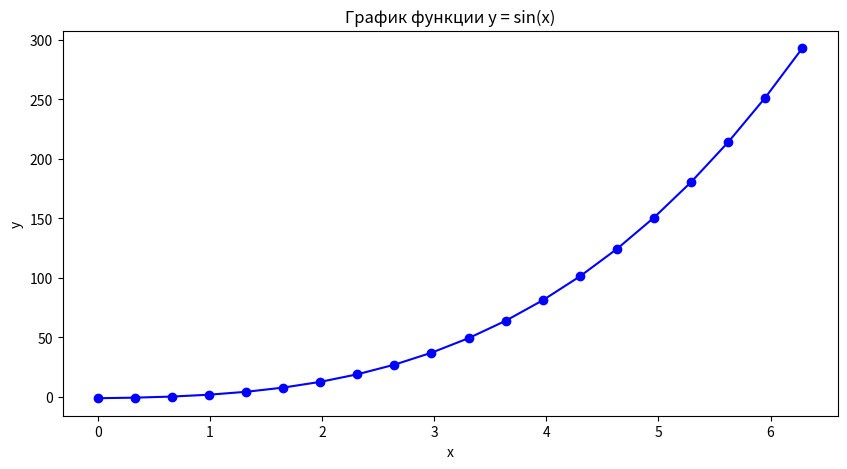

This figure's Python source:
import numpy as np
import matplotlib.pyplot as plt

# Генерация данных
x = np.linspace(0, 2 * np.pi, 20)  # 20 точек от 0 до 2*pi
y = (x**3) + (x -1) + (x**2)  # Функция

# Создание графика
plt.figure(figsize=(10, 5))  # Задаем размер графика
plt.plot(x, y, marker='o', linestyle='-', color='b', label='y = sin(x)')  # Отрисовка линии с маркерами

# Настройка графика
plt.title('График функции y = sin(x)')  # Заголовок
plt.xlabel('x')  # Метка оси x
plt.ylabel('y')  # Метка оси y



# Показать график
plt.show()